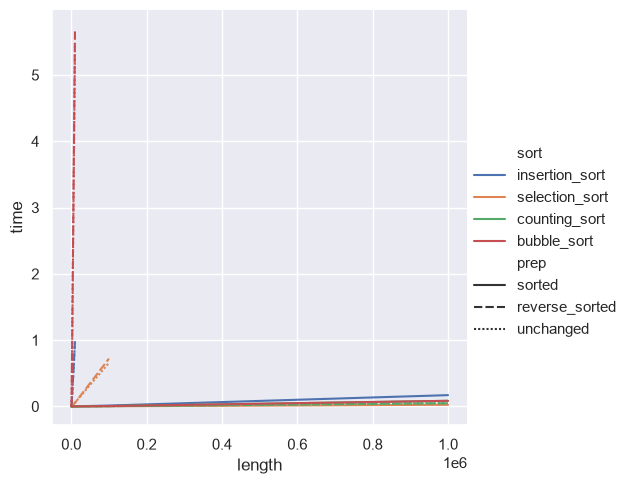

Data behind this chart, as committed beside it:
, sort, prep, length, time
0, insertion_sort, sorted, 10, 1.3999815564602613e-06
1, insertion_sort, sorted, 100, 9.899988071992993e-06
2, insertion_sort, sorted, 1000, 0.0001318
3, insertion_sort, sorted, 10000, 0.001311
4, insertion_sort, sorted, 100000, 0.01295
5, insertion_sort, sorted, 1000000, 0.1699
6, selection_sort, sorted, 10, 4.00003045797348e-07
7, selection_sort, sorted, 100, 1.0999792721122503e-06
8, selection_sort, sorted, 1000, 5.900015821680427e-06
9, selection_sort, sorted, 10000, 6.479999865405262e-05
10, selection_sort, sorted, 100000, 0.001762
11, selection_sort, sorted, 1000000, 0.02458
12, counting_sort, sorted, 10, 4.980000085197389e-05
13, counting_sort, sorted, 100, 5.609999061562121e-05
14, counting_sort, sorted, 1000, 0.0001067
15, counting_sort, sorted, 10000, 0.0004243
16, counting_sort, sorted, 100000, 0.00436
17, counting_sort, sorted, 1000000, 0.0842
18, bubble_sort, sorted, 10, 6.00004568696022e-07
19, bubble_sort, sorted, 100, 4.0000013541430235e-06
20, bubble_sort, sorted, 1000, 4.809998790733516e-05
21, bubble_sort, sorted, 10000, 0.0004858
22, bubble_sort, sorted, 100000, 0.005112
23, bubble_sort, sorted, 1000000, 0.08422
24, insertion_sort, reverse_sorted, 10, 2.2999884095042944e-06
25, insertion_sort, reverse_sorted, 100, 9.139999747276306e-05
26, insertion_sort, reverse_sorted, 1000, 0.009958
27, insertion_sort, reverse_sorted, 10000, 0.983
28, selection_sort, reverse_sorted, 10, 2.0999868866056204e-06
29, selection_sort, reverse_sorted, 100, 2.5100016500800848e-05
30, selection_sort, reverse_sorted, 1000, 0.003143
31, selection_sort, reverse_sorted, 10000, 0.05332
32, selection_sort, reverse_sorted, 100000, 0.7207
33, counting_sort, reverse_sorted, 10, 4.939999780617654e-05
34, counting_sort, reverse_sorted, 100, 5.629999213851988e-05
35, counting_sort, reverse_sorted, 1000, 9.880002471618354e-05
36, counting_sort, reverse_sorted, 10000, 0.0004125
37, counting_sort, reverse_sorted, 100000, 0.003705
38, counting_sort, reverse_sorted, 1000000, 0.04812
39, bubble_sort, reverse_sorted, 10, 4.799978341907263e-06
40, bubble_sort, reverse_sorted, 100, 0.0004497
41, bubble_sort, reverse_sorted, 1000, 0.05667
42, bubble_sort, reverse_sorted, 10000, 5.696
43, insertion_sort, unchanged, 10, 2.2999884095042944e-06
44, insertion_sort, unchanged, 100, 9.23000043258071e-05
45, insertion_sort, unchanged, 1000, 0.01024
46, insertion_sort, unchanged, 10000, 0.9623
47, selection_sort, unchanged, 10, 2.00001522898674e-06
48, selection_sort, unchanged, 100, 2.5999994250014424e-05
49, selection_sort, unchanged, 1000, 0.003345
50, selection_sort, unchanged, 10000, 0.05664
51, selection_sort, unchanged, 100000, 0.6559
52, counting_sort, unchanged, 10, 4.800001624971628e-05
53, counting_sort, unchanged, 100, 5.470000905916095e-05
54, counting_sort, unchanged, 1000, 9.460002183914185e-05
55, counting_sort, unchanged, 10000, 0.0003654
56, counting_sort, unchanged, 100000, 0.003886
57, counting_sort, unchanged, 1000000, 0.04808
58, bubble_sort, unchanged, 10, 4.7000066842883825e-06
59, bubble_sort, unchanged, 100, 0.0004748
... 2 more rows
